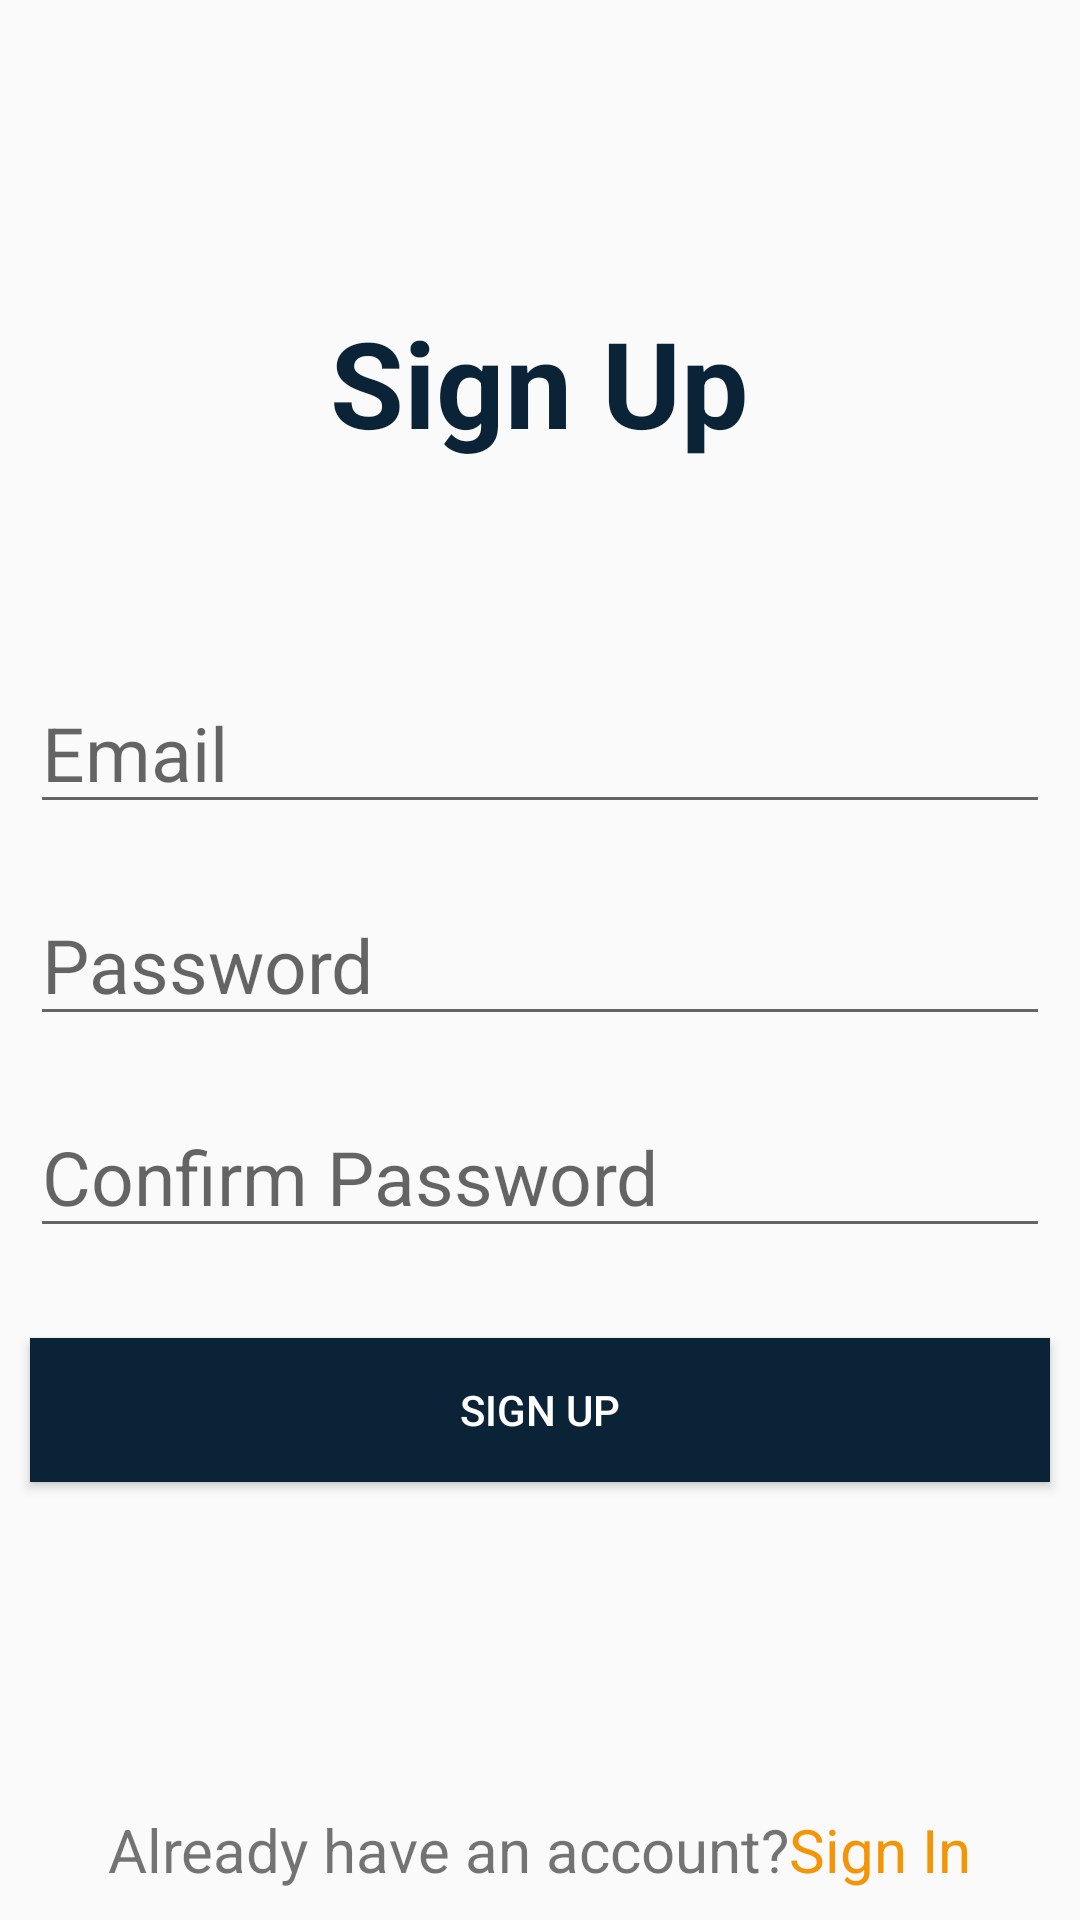

This screen was rendered from an Android layout file. Write that file and the resources it references.
<!-- AndroidManifest.xml: application theme Theme.AppCompat.DayNight.NoActionBar -->
<!-- res/layout/activity_sign_up.xml -->
<?xml version="1.0" encoding="utf-8"?>
<RelativeLayout xmlns:android="http://schemas.android.com/apk/res/android"
    xmlns:app="http://schemas.android.com/apk/res-auto"
    xmlns:tools="http://schemas.android.com/tools"
    android:layout_width="match_parent"
    android:layout_height="match_parent"
    tools:context=".LoginActivity">

    
    
    <ImageButton
        android:id="@+id/back_button"
        android:layout_width="60dp"
        android:layout_height="60dp"
        android:background="@null"
        tools:src="@drawable/back_button"
        android:scaleType="fitCenter"
        android:contentDescription="@string/textQuayLai"
        />

    <TextView
        android:layout_width="wrap_content"
        android:layout_height="wrap_content"
        android:text="@string/sign_up"
        android:textStyle="bold"
        android:textSize="@dimen/size40"
        android:textColor="#0A2337"
        android:layout_centerHorizontal="true"
        android:layout_above="@+id/edtEmail"
        android:layout_marginBottom="@dimen/size60"
        />

    <EditText
        android:id="@+id/edtEmail"
        android:layout_width="match_parent"
        android:layout_height="wrap_content"
        android:layout_above="@+id/edtPassword"
        android:layout_marginStart="@dimen/size10"
        android:layout_marginTop="@dimen/size10"
        android:layout_marginEnd="@dimen/size10"
        android:layout_marginBottom="@dimen/size10"
        android:hint="@string/textEmail"
        android:inputType="textEmailAddress"
        android:textSize="@dimen/size25" />

    <EditText
        android:id="@+id/edtPassword"
        android:layout_width="match_parent"
        android:layout_height="wrap_content"
        android:layout_centerInParent="true"
        android:layout_marginStart="@dimen/size10"
        android:layout_marginTop="@dimen/size10"
        android:layout_marginEnd="@dimen/size10"
        android:layout_marginBottom="@dimen/size10"
        android:hint="@string/textPassword"
        android:inputType="textPassword"
        android:textSize="@dimen/size25" />

    <EditText
        android:id="@+id/edtPassword2"
        android:layout_width="match_parent"
        android:layout_height="wrap_content"
        android:layout_below="@+id/edtPassword"
        android:layout_marginStart="@dimen/size10"
        android:layout_marginTop="@dimen/size10"
        android:layout_marginEnd="@dimen/size10"
        android:layout_marginBottom="@dimen/size10"
        android:hint="@string/textCo_Password"
        android:inputType="textPassword"
        android:textSize="@dimen/size25" />
    <Button
        android:id="@+id/btnSignUp"
        android:layout_width="match_parent"
        android:layout_height="wrap_content"
        android:layout_below="@+id/edtPassword2"
        android:layout_marginStart="@dimen/size10"
        android:layout_marginTop="@dimen/size20"
        android:layout_marginEnd="@dimen/size10"
        android:layout_marginBottom="10dp"
        android:background="#0A2337"
        android:textColor="@color/white"
        android:text="@string/sign_up"
        />


    <LinearLayout
        android:layout_width="match_parent"
        android:layout_height="wrap_content"
        android:layout_alignParentBottom="true"
        android:gravity="center"
        android:layout_marginBottom="@dimen/size10"
        >
        <TextView
            android:layout_width="wrap_content"
            android:layout_height="wrap_content"
            android:text="@string/text_an_acc"
            android:textSize="@dimen/size20"
            />
        <TextView
            android:id="@+id/tvSignIn"
            android:layout_width="wrap_content"
            android:layout_height="wrap_content"
            android:text="@string/sign_in"
            android:textSize="@dimen/size20"
            android:textColor="#F49508"
            />
    </LinearLayout>
</RelativeLayout>
<!-- resources referenced by this layout -->
<resources>
  <color name="white">#FFFFFFFF</color>
  <dimen name="size10">10sp</dimen>
  <dimen name="size20">20sp</dimen>
  <dimen name="size25">25sp</dimen>
  <dimen name="size40">40sp</dimen>
  <dimen name="size60">60sp</dimen>
  <string name="sign_in">Sign In</string>
  <string name="sign_up">Sign Up</string>
  <string name="textCo_Password">Confirm Password</string>
  <string name="textEmail">Email</string>
  <string name="textPassword">Password</string>
  <string name="textQuayLai">Quay lại</string>
  <string name="text_an_acc">Already have an account?</string>
</resources>
